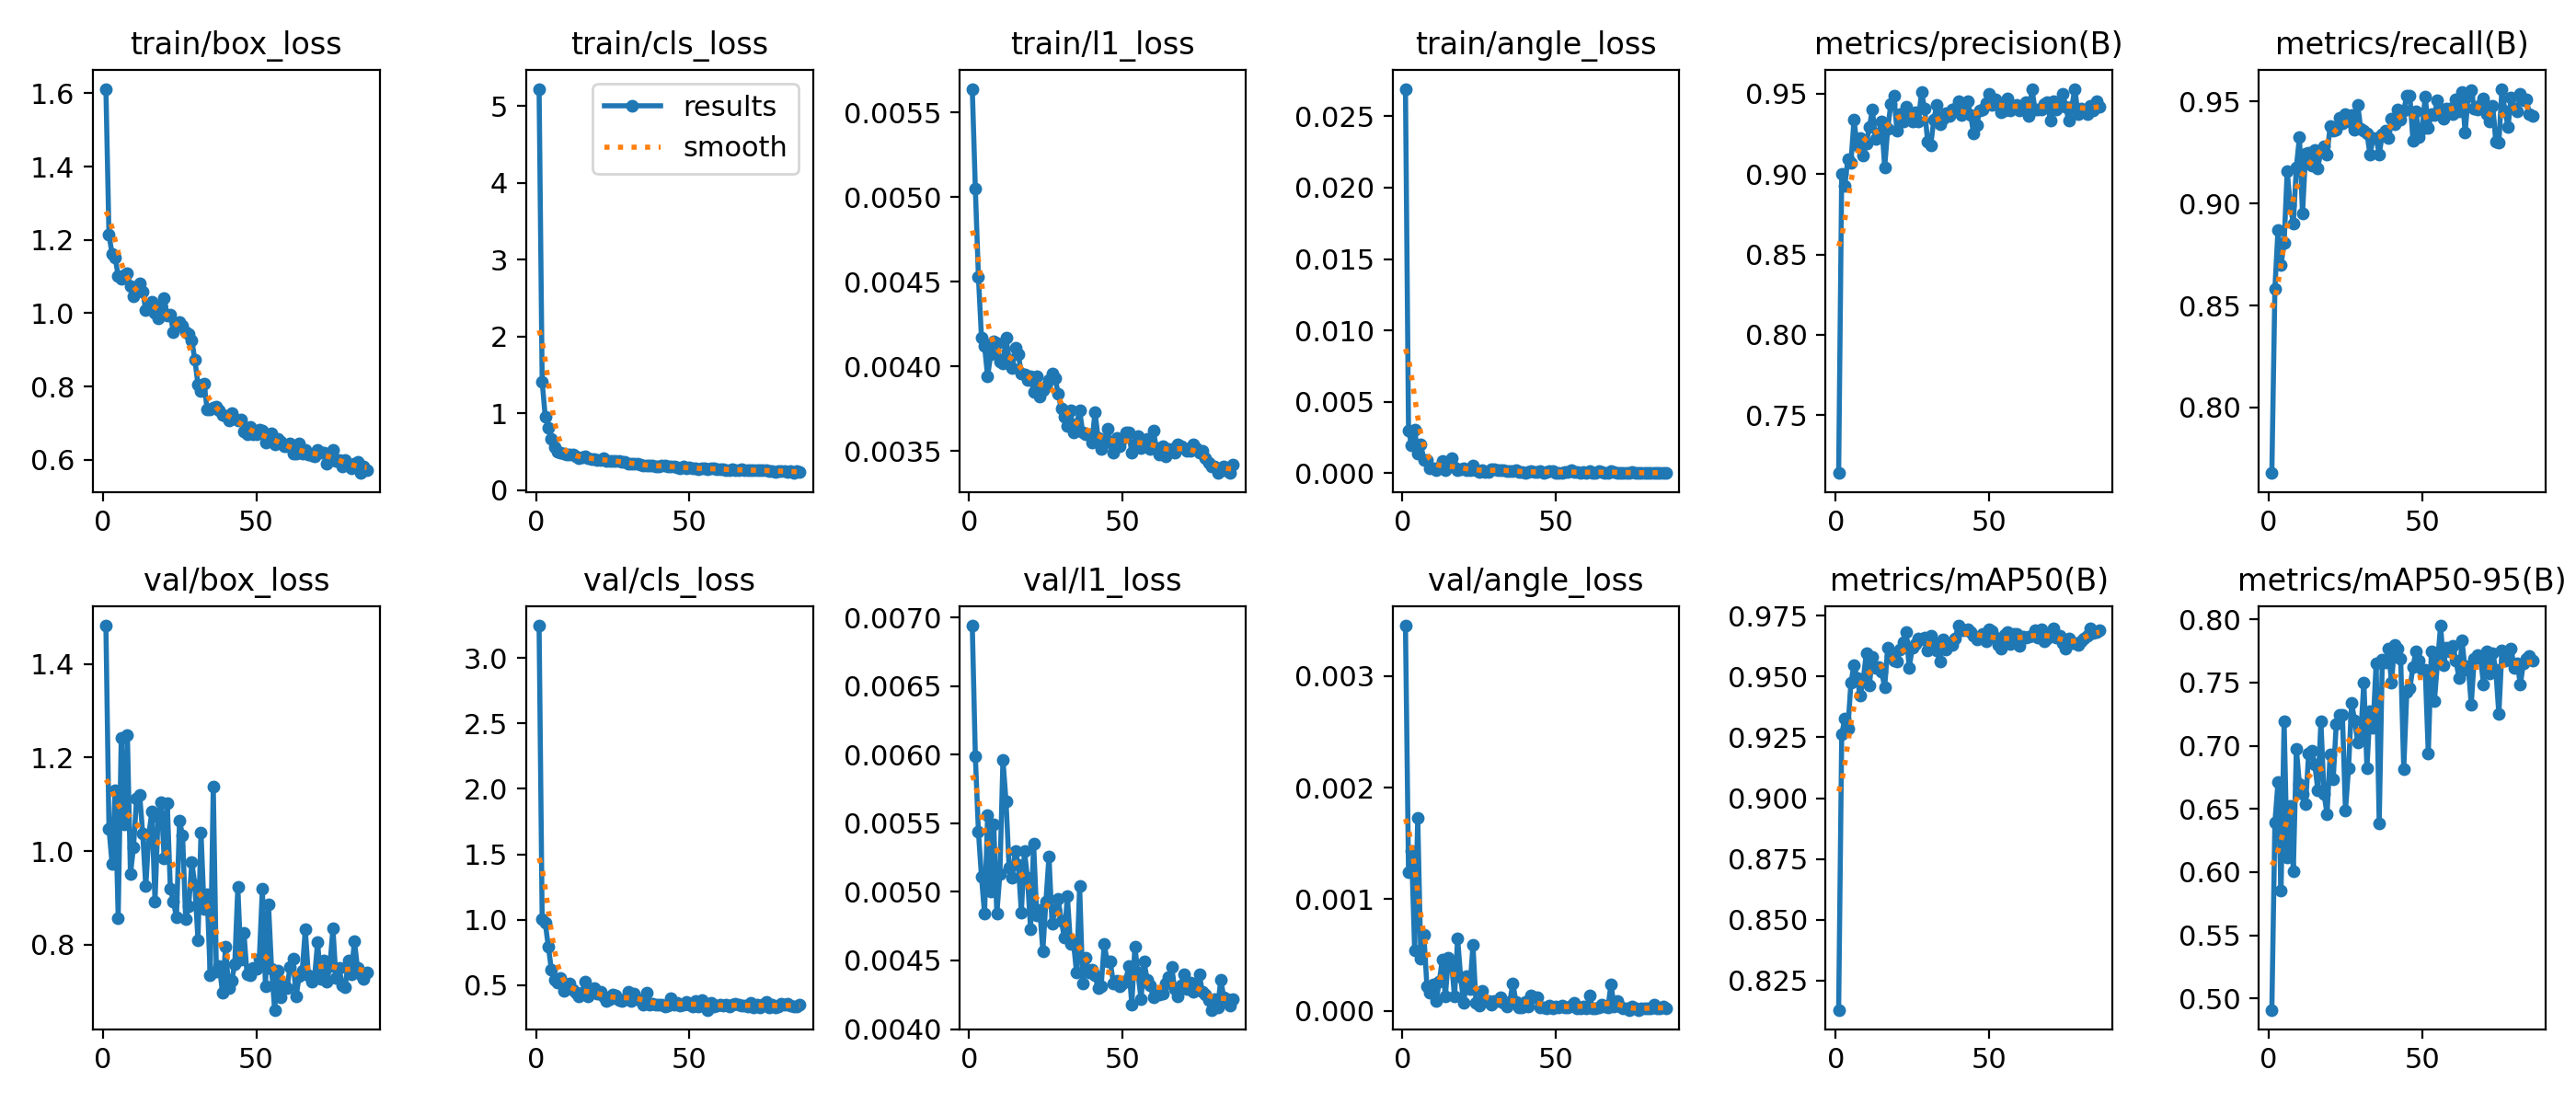

Data behind this chart, as committed beside it:
epoch, time, train/box_loss, train/cls_loss, train/l1_loss, train/angle_loss, metrics/precision(B), metrics/recall(B), metrics/mAP50(B), metrics/mAP50-95(B), val/box_loss, val/cls_loss, val/l1_loss, val/angle_loss, lr/pg0, lr/pg1, lr/pg2
1, 45.18, 1.612, 5.221, 0.00564, 0.02692, 0.7139, 0.7679, 0.813, 0.4909, 1.482, 3.248, 0.00694, 0.00345, 0.0004684, 0.0004684, 0.0004684
2, 82.69, 1.214, 1.413, 0.00505, 0.00299, 0.9002, 0.8583, 0.9262, 0.6392, 1.048, 1.006, 0.00599, 0.00124, 0.0009354, 0.0009354, 0.0009354
3, 120, 1.162, 0.9585, 0.00453, 0.00197, 0.893, 0.8871, 0.9327, 0.6711, 0.9727, 0.9764, 0.00544, 0.00143, 0.001393, 0.001393, 0.001393
4, 157.6, 1.152, 0.8159, 0.00417, 0.00305, 0.9093, 0.8701, 0.9284, 0.5856, 1.13, 0.7963, 0.00511, 0.00054, 0.001387, 0.001387, 0.001387
5, 195.9, 1.102, 0.6725, 0.00412, 0.00137, 0.9072, 0.8806, 0.9473, 0.7192, 0.8572, 0.6188, 0.00484, 0.00173, 0.001372, 0.001372, 0.001372
6, 234, 1.094, 0.5621, 0.00394, 0.00199, 0.9337, 0.916, 0.9547, 0.6116, 1.241, 0.542, 0.00556, 0.00047, 0.001358, 0.001358, 0.001358
7, 272, 1.103, 0.5053, 0.00407, 0.00094, 0.918, 0.8992, 0.9493, 0.6525, 1.058, 0.521, 0.005, 0.00068, 0.001344, 0.001344, 0.001344
8, 310.2, 1.11, 0.4927, 0.00415, 0.00093, 0.9227, 0.8902, 0.9421, 0.6008, 1.249, 0.5561, 0.00549, 0.00022, 0.00133, 0.00133, 0.00133
9, 348.2, 1.073, 0.4811, 0.00414, 0.00036, 0.9118, 0.9179, 0.9485, 0.6974, 0.9506, 0.4544, 0.00484, 0.00016, 0.001316, 0.001316, 0.001316
10, 386.2, 1.046, 0.4685, 0.00403, 0.00035, 0.9192, 0.9327, 0.9594, 0.6695, 1.009, 0.474, 0.00513, 0.00024, 0.001302, 0.001302, 0.001302
11, 424.4, 1.059, 0.4666, 0.00402, 0.00024, 0.9291, 0.8951, 0.9464, 0.6616, 1.112, 0.514, 0.00596, 9e-05, 0.001288, 0.001288, 0.001288
12, 462.3, 1.081, 0.4596, 0.00417, 0.00041, 0.9402, 0.9246, 0.9581, 0.654, 1.121, 0.4615, 0.00566, 0.00026, 0.001273, 0.001273, 0.001273
13, 500.3, 1.058, 0.4387, 0.00404, 0.00085, 0.9217, 0.9248, 0.9536, 0.6936, 1.037, 0.444, 0.00518, 0.00046, 0.001259, 0.001259, 0.001259
14, 538.3, 1.009, 0.4218, 0.00399, 0.0002, 0.9255, 0.9187, 0.954, 0.6958, 0.9244, 0.4163, 0.0051, 0.00013, 0.001245, 0.001245, 0.001245
15, 576.2, 1.016, 0.4325, 0.00411, 0.00049, 0.9329, 0.9263, 0.952, 0.6852, 1.036, 0.4398, 0.0053, 0.00048, 0.001231, 0.001231, 0.001231
16, 614.1, 1.031, 0.4375, 0.00407, 0.00103, 0.9042, 0.9173, 0.9456, 0.6647, 1.085, 0.5261, 0.0052, 0.00043, 0.001217, 0.001217, 0.001217
17, 651.8, 1.002, 0.4183, 0.00396, 0.00038, 0.9283, 0.9264, 0.9618, 0.7193, 0.8928, 0.4129, 0.00485, 0.00013, 0.001203, 0.001203, 0.001203
18, 689.6, 0.9866, 0.4056, 0.00395, 0.00023, 0.9435, 0.928, 0.9584, 0.6617, 1.074, 0.4475, 0.0053, 0.00065, 0.001189, 0.001189, 0.001189
19, 727.7, 1.02, 0.3999, 0.00392, 0.00028, 0.949, 0.9238, 0.9564, 0.646, 1.105, 0.4735, 0.0051, 0.0003, 0.001174, 0.001174, 0.001174
20, 765.6, 1.04, 0.3985, 0.00394, 0.00037, 0.9273, 0.9379, 0.956, 0.693, 0.9848, 0.4325, 0.00473, 7e-05, 0.00116, 0.00116, 0.00116
21, 803.6, 0.9923, 0.388, 0.00385, 0.00023, 0.9375, 0.9359, 0.9612, 0.6733, 1.102, 0.4459, 0.00535, 0.00031, 0.001146, 0.001146, 0.001146
22, 841.3, 0.9958, 0.4214, 0.00394, 0.0002, 0.9327, 0.936, 0.9639, 0.7173, 0.9198, 0.4129, 0.00483, 0.0002, 0.001132, 0.001132, 0.001132
23, 879.3, 0.9481, 0.3864, 0.00382, 0.00053, 0.942, 0.942, 0.9682, 0.7246, 0.8917, 0.3785, 0.00487, 0.00059, 0.001118, 0.001118, 0.001118
24, 917.5, 0.9663, 0.381, 0.00386, 0.00019, 0.9377, 0.9394, 0.9536, 0.7244, 0.8583, 0.3939, 0.00457, 7e-05, 0.001104, 0.001104, 0.001104
25, 956, 0.9754, 0.38, 0.00388, 8e-05, 0.9327, 0.944, 0.9617, 0.6485, 1.064, 0.4285, 0.00493, 5e-05, 0.001089, 0.001089, 0.001089
26, 994.2, 0.9657, 0.376, 0.00392, 0.00019, 0.9384, 0.9405, 0.9631, 0.682, 1.033, 0.4192, 0.00526, 0.00018, 0.001075, 0.001075, 0.001075
27, 1033, 0.9474, 0.3774, 0.00396, 0.00011, 0.9331, 0.9432, 0.9657, 0.7336, 0.8536, 0.3873, 0.00477, 9e-05, 0.001061, 0.001061, 0.001061
28, 1071, 0.9442, 0.3719, 0.00393, 9e-05, 0.9512, 0.936, 0.9654, 0.7201, 0.8824, 0.3756, 0.00487, 9e-05, 0.001047, 0.001047, 0.001047
29, 1108, 0.9261, 0.371, 0.00384, 0.00029, 0.9408, 0.9485, 0.966, 0.7027, 0.9756, 0.392, 0.00495, 6e-05, 0.001033, 0.001033, 0.001033
30, 1147, 0.8721, 0.3502, 0.00375, 0.00028, 0.9204, 0.9365, 0.9608, 0.7094, 0.9279, 0.4505, 0.00479, 9e-05, 0.001019, 0.001019, 0.001019
31, 1185, 0.8061, 0.3468, 0.0037, 0.00024, 0.9176, 0.9356, 0.9667, 0.7501, 0.8101, 0.3808, 0.00467, 9e-05, 0.001005, 0.001005, 0.001005
32, 1223, 0.7877, 0.3502, 0.00365, 0.00024, 0.9337, 0.9345, 0.9642, 0.6824, 1.039, 0.4355, 0.00497, 0.00012, 0.0009904, 0.0009904, 0.0009904
33, 1261, 0.8075, 0.344, 0.00374, 0.00019, 0.9432, 0.9238, 0.9606, 0.7277, 0.8752, 0.3945, 0.00462, 7e-05, 0.0009763, 0.0009763, 0.0009763
34, 1300, 0.7373, 0.3316, 0.00361, 0.00018, 0.9311, 0.9321, 0.9563, 0.714, 0.9072, 0.3876, 0.00463, 4e-05, 0.0009621, 0.0009621, 0.0009621
35, 1338, 0.7375, 0.319, 0.00366, 0.00013, 0.9345, 0.9323, 0.965, 0.7656, 0.734, 0.3528, 0.00441, 8e-05, 0.000948, 0.000948, 0.000948
36, 1376, 0.7428, 0.326, 0.00374, 0.00017, 0.938, 0.9239, 0.9611, 0.6386, 1.138, 0.4439, 0.00504, 0.00025, 0.0009339, 0.0009339, 0.0009339
37, 1414, 0.745, 0.3181, 0.00361, 0.00021, 0.9362, 0.9342, 0.9628, 0.7681, 0.7426, 0.3537, 0.00433, 8e-05, 0.0009197, 0.0009197, 0.0009197
38, 1453, 0.7355, 0.3201, 0.0036, 0.0001, 0.9402, 0.9359, 0.9629, 0.7662, 0.7541, 0.3572, 0.00452, 3e-05, 0.0009056, 0.0009056, 0.0009056
39, 1490, 0.722, 0.3133, 0.0036, 8e-05, 0.9408, 0.9323, 0.9657, 0.7772, 0.6968, 0.3479, 0.00441, 3e-05, 0.0008914, 0.0008914, 0.0008914
40, 1529, 0.7188, 0.3114, 0.00355, 5e-05, 0.9455, 0.9414, 0.9709, 0.7496, 0.7946, 0.3471, 0.00443, 8e-05, 0.0008773, 0.0008773, 0.0008773
41, 1567, 0.708, 0.3194, 0.00373, 7e-05, 0.9365, 0.9391, 0.9689, 0.7798, 0.7067, 0.3491, 0.00439, 4e-05, 0.0008631, 0.0008631, 0.0008631
42, 1605, 0.7274, 0.3181, 0.00358, 0.00013, 0.9394, 0.946, 0.969, 0.7767, 0.723, 0.3362, 0.0043, 0.00014, 0.000849, 0.000849, 0.000849
43, 1643, 0.7134, 0.3082, 0.00351, 0.0001, 0.9452, 0.9412, 0.9696, 0.7687, 0.7574, 0.3427, 0.00431, 0.00012, 0.0008348, 0.0008348, 0.0008348
44, 1681, 0.708, 0.3075, 0.00355, 6e-05, 0.9369, 0.9456, 0.9681, 0.6815, 0.9227, 0.4024, 0.00462, 0.00012, 0.0008207, 0.0008207, 0.0008207
45, 1719, 0.7106, 0.3071, 0.00363, 0.00013, 0.9253, 0.953, 0.9668, 0.7427, 0.7679, 0.3473, 0.00449, 3e-05, 0.0008065, 0.0008065, 0.0008065
46, 1757, 0.6783, 0.3004, 0.00355, 4e-05, 0.9305, 0.9528, 0.9653, 0.7455, 0.8249, 0.3628, 0.00449, 3e-05, 0.0007924, 0.0007924, 0.0007924
47, 1795, 0.6685, 0.2836, 0.00349, 8e-05, 0.9398, 0.9307, 0.9663, 0.7625, 0.7365, 0.3467, 0.00433, 2e-05, 0.0007782, 0.0007782, 0.0007782
48, 1834, 0.6904, 0.3051, 0.00358, 0.00016, 0.94, 0.9451, 0.9673, 0.7749, 0.734, 0.3482, 0.00435, 5e-05, 0.0007641, 0.0007641, 0.0007641
49, 1872, 0.6702, 0.2882, 0.00353, 0.00012, 0.9445, 0.9326, 0.9643, 0.7677, 0.7493, 0.3726, 0.00431, 2e-05, 0.0007499, 0.0007499, 0.0007499
50, 1910, 0.6688, 0.299, 0.00357, 5e-05, 0.9501, 0.9368, 0.9694, 0.7604, 0.7483, 0.3485, 0.00433, 4e-05, 0.0007358, 0.0007358, 0.0007358
51, 1948, 0.6818, 0.2897, 0.00361, 4e-05, 0.9432, 0.9525, 0.9685, 0.7603, 0.7692, 0.3343, 0.00435, 3e-05, 0.0007216, 0.0007216, 0.0007216
52, 1986, 0.6799, 0.2804, 0.00361, 4e-05, 0.9466, 0.9371, 0.9658, 0.6935, 0.9187, 0.3794, 0.00446, 5e-05, 0.0007075, 0.0007075, 0.0007075
53, 2024, 0.6476, 0.2727, 0.00349, 6e-05, 0.9434, 0.9438, 0.9628, 0.7745, 0.7111, 0.3352, 0.00418, 3e-05, 0.0006934, 0.0006934, 0.0006934
54, 2062, 0.652, 0.2813, 0.00354, 8e-05, 0.9384, 0.9436, 0.9616, 0.7355, 0.8859, 0.3822, 0.0046, 3e-05, 0.0006792, 0.0006792, 0.0006792
55, 2100, 0.6717, 0.2829, 0.00359, 0.0002, 0.9397, 0.9507, 0.9672, 0.7658, 0.748, 0.3464, 0.00441, 5e-05, 0.0006651, 0.0006651, 0.0006651
56, 2138, 0.6424, 0.2738, 0.00352, 6e-05, 0.9474, 0.9461, 0.9684, 0.795, 0.6603, 0.3104, 0.00422, 7e-05, 0.0006509, 0.0006509, 0.0006509
57, 2176, 0.656, 0.2857, 0.00353, 7e-05, 0.9396, 0.9418, 0.9633, 0.7638, 0.7449, 0.3643, 0.00449, 2e-05, 0.0006368, 0.0006368, 0.0006368
58, 2214, 0.6504, 0.2876, 0.00357, 3e-05, 0.9427, 0.9465, 0.9674, 0.7778, 0.6876, 0.338, 0.00436, 2e-05, 0.0006226, 0.0006226, 0.0006226
59, 2252, 0.6379, 0.2749, 0.00351, 6e-05, 0.9431, 0.9467, 0.9675, 0.7749, 0.7147, 0.3461, 0.00432, 4e-05, 0.0006085, 0.0006085, 0.0006085
60, 2290, 0.6364, 0.2755, 0.00362, 3e-05, 0.9399, 0.944, 0.9625, 0.7794, 0.706, 0.3483, 0.00423, 2e-05, 0.0005943, 0.0005943, 0.0005943
... 26 more rows
